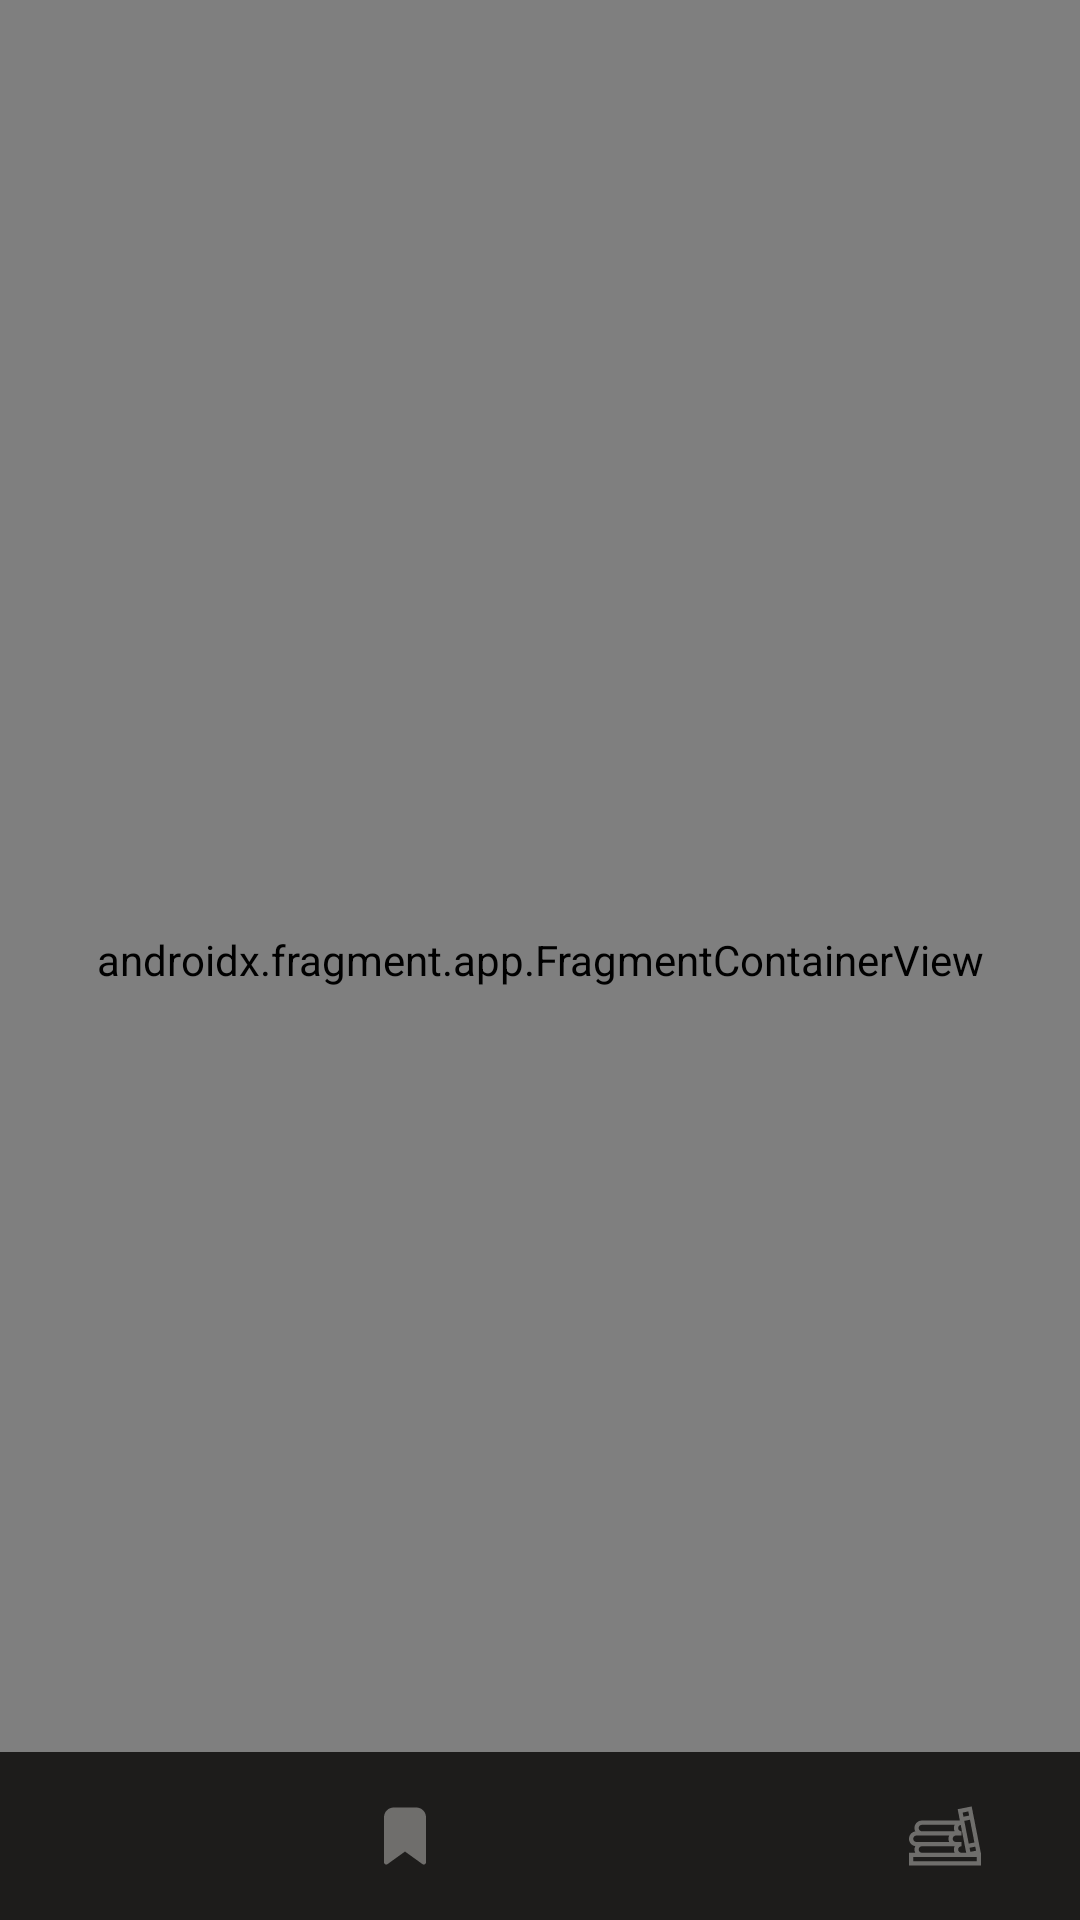

This screen was rendered from an Android layout file. Write that file and the resources it references.
<!-- AndroidManifest.xml: application theme Theme.MyEBookReader -->
<!-- res/layout/activity_main.xml -->
<?xml version="1.0" encoding="utf-8"?>
<androidx.constraintlayout.widget.ConstraintLayout xmlns:android="http://schemas.android.com/apk/res/android"
    xmlns:app="http://schemas.android.com/apk/res-auto"
    xmlns:tools="http://schemas.android.com/tools"
    android:layout_width="match_parent"
    android:layout_height="match_parent"
    tools:context=".MainActivity">

    <com.google.android.material.appbar.AppBarLayout
        android:id="@+id/appBarLayout"
        android:layout_width="match_parent"
        android:layout_height="wrap_content"
        android:theme="@style/Theme.AppCompat.Light"
        app:layout_constraintEnd_toEndOf="parent"
        app:layout_constraintStart_toStartOf="parent"
        app:layout_constraintTop_toTopOf="parent">

        <com.google.android.material.appbar.MaterialToolbar
            android:id="@+id/toolbar"
            android:layout_width="match_parent"
            android:layout_height="wrap_content" />
    </com.google.android.material.appbar.AppBarLayout>

    <androidx.fragment.app.FragmentContainerView
        android:id="@+id/nav_host_fragment"
        android:name="androidx.navigation.fragment.NavHostFragment"
        android:layout_width="match_parent"
        android:layout_height="match_parent"
        app:defaultNavHost="true"
        app:layout_behavior="com.google.android.material.appbar.AppBarLayout$ScrollingViewBehavior"
        app:layout_constraintBottom_toBottomOf="parent"
        app:layout_constraintEnd_toEndOf="parent"
        app:layout_constraintStart_toStartOf="parent"
        app:layout_constraintTop_toTopOf="parent"
        app:navGraph="@navigation/nav_graph_main" />

    <com.google.android.material.bottomnavigation.BottomNavigationView
        android:id="@+id/bottomNav"
        android:layout_width="match_parent"
        android:layout_height="?attr/actionBarSize"
        android:layout_gravity="bottom"
        android:fitsSystemWindows="true"
        app:backgroundTint="@color/darkGray"
        app:elevation="0dp"
        app:itemIconTint="@drawable/color_bottom_tab"
        app:labelVisibilityMode="unlabeled"
        app:layout_behavior="com.google.android.material.behavior.HideBottomViewOnScrollBehavior"
        app:layout_constraintBottom_toBottomOf="parent"
        app:layout_constraintEnd_toEndOf="parent"
        app:layout_constraintStart_toStartOf="parent"
        app:menu="@menu/menu_main_bottom" />

</androidx.constraintlayout.widget.ConstraintLayout>
<!-- resources referenced by this layout -->
<resources>
  <color name="darkGray">#1D1C1B</color>
  <!-- drawable color_bottom_tab (drawable) -->
  <?xml version="1.0" encoding="utf-8"?>
  <selector xmlns:android="http://schemas.android.com/apk/res/android">
      <item android:color="@color/standardPink" android:state_checked="true" />
      <item android:color="@color/lightGray" />
  </selector>
  <style name="Theme.MyEBookReader" parent="Theme.MaterialComponents.DayNight.NoActionBar">
          
          <item name="colorPrimary">@color/standardPink</item>
          <item name="colorPrimaryVariant">@color/darkPink</item>
          <item name="colorOnPrimary">@color/white</item>
          
          <item name="colorSecondary">@color/secondaryGray</item>
          <item name="colorSecondaryVariant">@color/darkGray</item>
          <item name="colorOnSecondary">@color/black</item>
          
          <item name="android:statusBarColor" tools:targetApi="l">?attr/colorPrimaryVariant</item>
          <item name="bottomSheetDialogTheme">@style/CustomBottomSheetDialog2</item>
          <item name="android:fitsSystemWindows">true</item>
  
  
          
      </style>
  <color name="standardPink">#b7a37e</color>
  <color name="lightGray">#6F6E6C</color>
  <color name="darkPink">#867451</color>
  <color name="white">#FFFFFFFF</color>
  <color name="secondaryGray">#444341</color>
  <color name="black">#FF000000</color>
  <style name="CustomBottomSheetDialog2" parent="@style/ThemeOverlay.MaterialComponents.BottomSheetDialog">
          <item name="bottomSheetStyle">@style/CustomBottomSheet</item>
      </style>
  <style name="CustomBottomSheet" parent="Widget.MaterialComponents.BottomSheet">
          <item name="shapeAppearanceOverlay">@style/CustomShapeAppearanceBottomSheetDialog</item>
      </style>
  <style name="CustomShapeAppearanceBottomSheetDialog" parent="">
          <item name="cornerFamily">rounded</item>
          <item name="cornerSizeTopRight">32dp</item>
          <item name="cornerSizeTopLeft">32dp</item>
          <item name="cornerSizeBottomRight">0dp</item>
          <item name="cornerSizeBottomLeft">0dp</item>
      </style>
</resources>
